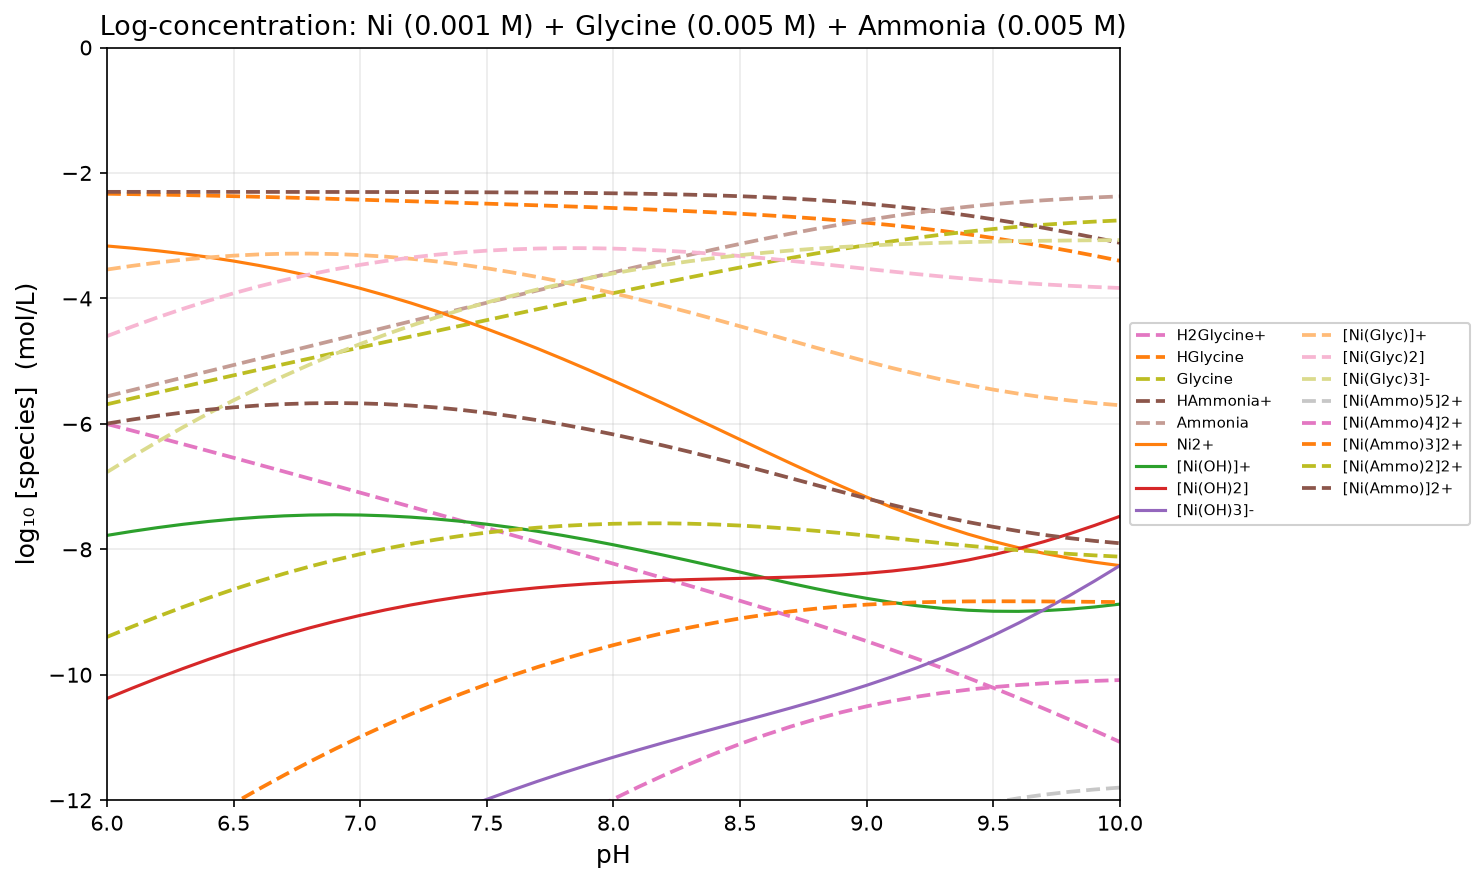

The table this chart was drawn from, first rows:
pH, H2O, H2Glycine+, HGlycine, Glycine, HAmmonia+, Ammonia, Ni2+, [Ni(OH)]+, [Ni(OH)2], [Ni(OH)3]-, [Ni4(OH)4]4+, [Ni(Glyc)]+, [Ni(Glyc)2], [Ni(Glyc)3]-, [Ni(Ammo)5]2+, [Ni(Ammo)6]2+, [Ni(Ammo)4]2+, [Ni(Ammo)3]2+, [Ni(Ammo)2]2+, [Ni(Ammo)]2+, [Ni(OH)2](s)
6, -2.200000e-01, -6.001814e+00, -2.331814e+00, -5.687987e+00, -2.301356e+00, -5.561356e+00, -3.164157e+00, -7.777985e+00, -1.037798e+01, -1.516416e+01, -1.592897e+01, -3.539799e+00, -4.601613e+00, -6.769600e+00, -2.264094e+01, -2.823230e+01, -1.773958e+01, -1.330823e+01, -9.396870e+00, -5.995514e+00, -5.000000e+01
6.1, -2.200000e-01, -6.107811e+00, -2.337811e+00, -5.593984e+00, -2.301432e+00, -5.461432e+00, -3.199069e+00, -7.712896e+00, -1.021290e+01, -1.489907e+01, -1.566862e+01, -3.480708e+00, -4.448519e+00, -6.522503e+00, -2.217623e+01, -2.766766e+01, -1.737480e+01, -1.304337e+01, -9.231934e+00, -5.930501e+00, -5.000000e+01
6.2, -2.200000e-01, -6.214643e+00, -2.344643e+00, -5.500816e+00, -2.301525e+00, -5.361525e+00, -3.239971e+00, -7.653799e+00, -1.005380e+01, -1.463997e+01, -1.543223e+01, -3.428442e+00, -4.303085e+00, -6.283901e+00, -2.171760e+01, -2.710912e+01, -1.701607e+01, -1.278455e+01, -9.073021e+00, -5.871496e+00, -5.000000e+01
6.3, -2.200000e-01, -6.322320e+00, -2.352320e+00, -5.408492e+00, -2.301638e+00, -5.261638e+00, -3.287443e+00, -7.601271e+00, -9.901271e+00, -1.438744e+01, -1.522212e+01, -3.383590e+00, -4.165910e+00, -6.054403e+00, -2.126563e+01, -2.655727e+01, -1.666399e+01, -1.253236e+01, -8.920719e+00, -5.819081e+00, -5.000000e+01
6.4, -2.200000e-01, -6.430828e+00, -2.360828e+00, -5.317001e+00, -2.301776e+00, -5.161776e+00, -3.342014e+00, -7.555842e+00, -9.755842e+00, -1.414201e+01, -1.504040e+01, -3.346670e+00, -4.037498e+00, -5.834499e+00, -2.082089e+01, -2.601267e+01, -1.631912e+01, -1.228734e+01, -8.775565e+00, -5.773790e+00, -5.000000e+01
6.5, -2.200000e-01, -6.540132e+00, -2.370132e+00, -5.226304e+00, -2.301944e+00, -5.061944e+00, -3.404149e+00, -7.517976e+00, -9.617976e+00, -1.390415e+01, -1.488894e+01, -3.318108e+00, -3.918239e+00, -5.624544e+00, -2.038387e+01, -2.547581e+01, -1.598192e+01, -1.204998e+01, -8.638037e+00, -5.736093e+00, -5.000000e+01
6.6, -2.200000e-01, -6.650171e+00, -2.380171e+00, -5.136343e+00, -2.302150e+00, -4.962150e+00, -3.474235e+00, -7.488063e+00, -9.488063e+00, -1.367424e+01, -1.476929e+01, -3.298234e+00, -3.808404e+00, -5.424748e+00, -1.995499e+01, -2.494714e+01, -1.565284e+01, -1.182069e+01, -8.508536e+00, -5.706386e+00, -5.000000e+01
6.7, -2.200000e-01, -6.760868e+00, -2.390868e+00, -5.047041e+00, -2.302405e+00, -4.862405e+00, -3.552580e+00, -7.466408e+00, -9.366408e+00, -1.345258e+01, -1.468267e+01, -3.287276e+00, -3.708144e+00, -5.235184e+00, -1.953460e+01, -2.442701e+01, -1.533220e+01, -1.159979e+01, -8.387390e+00, -5.684985e+00, -5.000000e+01
6.8, -2.200000e-01, -6.872133e+00, -2.402133e+00, -4.958305e+00, -2.302719e+00, -4.762719e+00, -3.639404e+00, -7.453231e+00, -9.253231e+00, -1.323940e+01, -1.462996e+01, -3.285364e+00, -3.617497e+00, -5.055802e+00, -1.912300e+01, -2.391572e+01, -1.502028e+01, -1.138756e+01, -8.274842e+00, -5.672123e+00, -5.000000e+01
6.9, -2.200000e-01, -6.983867e+00, -2.413867e+00, -4.870040e+00, -2.303109e+00, -4.663109e+00, -3.734842e+00, -7.448669e+00, -9.148669e+00, -1.303484e+01, -1.461171e+01, -3.292536e+00, -3.536403e+00, -4.886443e+00, -1.872039e+01, -2.341350e+01, -1.471728e+01, -1.118417e+01, -8.171061e+00, -5.667952e+00, -5.000000e+01
7, -2.200000e-01, -7.095972e+00, -2.425972e+00, -4.782145e+00, -2.303596e+00, -4.563596e+00, -3.838949e+00, -7.452777e+00, -9.052777e+00, -1.283895e+01, -1.462814e+01, -3.308749e+00, -3.464721e+00, -4.726866e+00, -1.832693e+01, -2.292053e+01, -1.442333e+01, -1.098974e+01, -8.076142e+00, -5.672545e+00, -5.000000e+01
7.1, -2.200000e-01, -7.208357e+00, -2.438357e+00, -4.694529e+00, -2.304205e+00, -4.464205e+00, -3.951699e+00, -7.465527e+00, -8.965527e+00, -1.265170e+01, -1.467914e+01, -3.333883e+00, -3.402240e+00, -4.576769e+00, -1.794272e+01, -2.243693e+01, -1.413852e+01, -1.080431e+01, -7.990109e+00, -5.685904e+00, -5.000000e+01
7.2, -2.200000e-01, -7.320943e+00, -2.450943e+00, -4.607116e+00, -2.304968e+00, -4.364968e+00, -4.072989e+00, -7.486817e+00, -8.886817e+00, -1.247299e+01, -1.476430e+01, -3.367760e+00, -3.348703e+00, -4.435818e+00, -1.756783e+01, -2.196280e+01, -1.386286e+01, -1.062789e+01, -7.912926e+00, -5.707958e+00, -5.000000e+01
7.3, -2.200000e-01, -7.433676e+00, -2.463676e+00, -4.519849e+00, -2.305927e+00, -4.265927e+00, -4.202639e+00, -7.516467e+00, -8.816467e+00, -1.230264e+01, -1.488290e+01, -3.410143e+00, -3.303819e+00, -4.303667e+00, -1.720227e+01, -2.149820e+01, -1.359635e+01, -1.046042e+01, -7.844494e+00, -5.738566e+00, -5.000000e+01
7.4, -2.200000e-01, -7.546529e+00, -2.476529e+00, -4.432702e+00, -2.307132e+00, -4.167132e+00, -4.340393e+00, -7.554221e+00, -8.754221e+00, -1.214039e+01, -1.503392e+01, -3.460750e+00, -3.267279e+00, -4.179981e+00, -1.684605e+01, -2.104318e+01, -1.333892e+01, -1.030179e+01, -7.784657e+00, -5.777525e+00, -5.000000e+01
7.5, -2.200000e-01, -7.659511e+00, -2.489511e+00, -4.345683e+00, -2.308646e+00, -4.068646e+00, -4.485920e+00, -7.599748e+00, -8.699748e+00, -1.198592e+01, -1.521603e+01, -3.519259e+00, -3.238769e+00, -4.064453e+00, -1.649915e+01, -2.059779e+01, -1.309050e+01, -1.015186e+01, -7.733212e+00, -5.824566e+00, -5.000000e+01
7.6, -2.200000e-01, -7.772665e+00, -2.502665e+00, -4.258838e+00, -2.310547e+00, -3.970547e+00, -4.638816e+00, -7.652644e+00, -8.652644e+00, -1.183882e+01, -1.542761e+01, -3.585309e+00, -3.217974e+00, -3.956812e+00, -1.616155e+01, -2.016210e+01, -1.285100e+01, -1.001046e+01, -7.689911e+00, -5.879363e+00, -5.000000e+01
7.7, -2.200000e-01, -7.886073e+00, -2.516073e+00, -4.172246e+00, -2.312933e+00, -3.872933e+00, -4.798609e+00, -7.712437e+00, -8.612437e+00, -1.169861e+01, -1.566678e+01, -3.658510e+00, -3.204583e+00, -3.856829e+00, -1.583327e+01, -1.973621e+01, -1.262034e+01, -9.877408e+00, -7.654475e+00, -5.941542e+00, -5.000000e+01
7.8, -2.200000e-01, -7.999847e+00, -2.529847e+00, -4.086020e+00, -2.315922e+00, -3.775922e+00, -4.964767e+00, -7.778594e+00, -8.578594e+00, -1.156477e+01, -1.593141e+01, -3.738442e+00, -3.198289e+00, -3.764309e+00, -1.551438e+01, -1.932030e+01, -1.239846e+01, -9.752534e+00, -7.626612e+00, -6.010689e+00, -5.000000e+01
7.9, -2.200000e-01, -8.114127e+00, -2.544127e+00, -4.000300e+00, -2.319661e+00, -3.679661e+00, -5.136703e+00, -7.850530e+00, -8.550530e+00, -1.143670e+01, -1.621916e+01, -3.824657e+00, -3.198784e+00, -3.679084e+00, -1.520501e+01, -1.891467e+01, -1.218535e+01, -9.635686e+00, -7.606025e+00, -6.086364e+00, -5.000000e+01
8, -2.200000e-01, -8.229071e+00, -2.559071e+00, -3.915243e+00, -2.324327e+00, -3.584327e+00, -5.313780e+00, -7.927607e+00, -8.527607e+00, -1.131378e+01, -1.652747e+01, -3.916678e+00, -3.205749e+00, -3.600992e+00, -1.490542e+01, -1.851974e+01, -1.198109e+01, -9.526761e+00, -7.592434e+00, -6.168107e+00, -5.000000e+01
8.1, -2.200000e-01, -8.344852e+00, -2.574852e+00, -3.831024e+00, -2.330135e+00, -3.490135e+00, -5.495312e+00, -8.009139e+00, -8.509139e+00, -1.119531e+01, -1.685359e+01, -4.013991e+00, -3.218843e+00, -3.529867e+00, -1.461599e+01, -1.813612e+01, -1.178585e+01, -9.425717e+00, -7.585582e+00, -6.255447e+00, -5.000000e+01
8.2, -2.200000e-01, -8.461655e+00, -2.591655e+00, -3.747828e+00, -2.337342e+00, -3.397342e+00, -5.680549e+00, -8.094377e+00, -8.494377e+00, -1.108055e+01, -1.719454e+01, -4.116032e+00, -3.237688e+00, -3.465516e+00, -1.433726e+01, -1.776460e+01, -1.159992e+01, -9.332574e+00, -7.585233e+00, -6.347891e+00, -5.000000e+01
8.3, -2.200000e-01, -8.579683e+00, -2.609683e+00, -3.665855e+00, -2.346251e+00, -3.306251e+00, -5.868664e+00, -8.182491e+00, -8.482491e+00, -1.096866e+01, -1.754700e+01, -4.222174e+00, -3.261857e+00, -3.407712e+00, -1.406992e+01, -1.740617e+01, -1.142367e+01, -9.247416e+00, -7.591166e+00, -6.444915e+00, -5.000000e+01
8.4, -2.200000e-01, -8.699156e+00, -2.629156e+00, -3.585329e+00, -2.357216e+00, -3.217216e+00, -6.058717e+00, -8.272544e+00, -8.472544e+00, -1.085872e+01, -1.790721e+01, -4.331701e+00, -3.290857e+00, -3.356186e+00, -1.381480e+01, -1.706201e+01, -1.125758e+01, -9.170366e+00, -7.603149e+00, -6.545933e+00, -5.000000e+01
8.5, -2.200000e-01, -8.820330e+00, -2.650330e+00, -3.506502e+00, -2.370641e+00, -3.130641e+00, -6.249633e+00, -8.363461e+00, -8.463461e+00, -1.074963e+01, -1.827088e+01, -4.443790e+00, -3.324120e+00, -3.310622e+00, -1.357284e+01, -1.673348e+01, -1.110220e+01, -9.101555e+00, -7.620914e+00, -6.650274e+00, -5.000000e+01
8.6, -2.200000e-01, -8.943498e+00, -2.673498e+00, -3.429671e+00, -2.386973e+00, -3.046973e+00, -6.440169e+00, -8.453997e+00, -8.453997e+00, -1.064017e+01, -1.863302e+01, -4.557495e+00, -3.360993e+00, -3.270664e+00, -1.334504e+01, -1.642201e+01, -1.095806e+01, -9.041089e+00, -7.644116e+00, -6.757142e+00, -5.000000e+01
8.7, -2.200000e-01, -9.069007e+00, -2.699007e+00, -3.355179e+00, -2.406700e+00, -2.966700e+00, -6.628898e+00, -8.542725e+00, -8.442725e+00, -1.052890e+01, -1.898794e+01, -4.671732e+00, -3.400738e+00, -3.235918e+00, -1.313240e+01, -1.612910e+01, -1.082570e+01, -8.988998e+00, -7.672298e+00, -6.865598e+00, -5.000000e+01
8.8, -2.200000e-01, -9.197249e+00, -2.727249e+00, -3.283421e+00, -2.430326e+00, -2.890326e+00, -6.814214e+00, -8.628042e+00, -8.428042e+00, -1.041421e+01, -1.932920e+01, -4.785290e+00, -3.442539e+00, -3.205960e+00, -1.293584e+01, -1.585617e+01, -1.070552e+01, -8.945191e+00, -7.704865e+00, -6.974540e+00, -5.000000e+01
8.9, -2.200000e-01, -9.328661e+00, -2.758661e+00, -3.214833e+00, -2.458351e+00, -2.818351e+00, -6.994369e+00, -8.708197e+00, -8.408197e+00, -1.029437e+01, -1.964982e+01, -4.896857e+00, -3.485518e+00, -3.180351e+00, -1.275612e+01, -1.560448e+01, -1.059777e+01, -8.909422e+00, -7.741071e+00, -7.082720e+00, -5.000000e+01
9, -2.200000e-01, -9.463701e+00, -2.793701e+00, -3.149874e+00, -2.491242e+00, -2.751242e+00, -7.167537e+00, -8.781364e+00, -8.381364e+00, -1.016754e+01, -1.994249e+01, -5.005065e+00, -3.528767e+00, -3.158641e+00, -1.259375e+01, -1.537499e+01, -1.050250e+01, -8.881262e+00, -7.780020e+00, -7.188779e+00, -5.000000e+01
9.1, -2.200000e-01, -9.602824e+00, -2.832824e+00, -3.088997e+00, -2.529394e+00, -2.689394e+00, -7.331912e+00, -8.845739e+00, -8.345739e+00, -1.003191e+01, -2.019999e+01, -5.108563e+00, -3.571387e+00, -3.140384e+00, -1.244888e+01, -1.516828e+01, -1.041949e+01, -8.860095e+00, -7.820700e+00, -7.291306e+00, -5.000000e+01
9.2, -2.200000e-01, -9.746439e+00, -2.876439e+00, -3.032611e+00, -2.573102e+00, -2.633102e+00, -7.485830e+00, -8.899658e+00, -8.299658e+00, -9.885830e+00, -2.041567e+01, -5.206096e+00, -3.612535e+00, -3.125147e+00, -1.232134e+01, -1.498444e+01, -1.034824e+01, -8.845135e+00, -7.862034e+00, -7.388932e+00, -5.000000e+01
9.3, -2.200000e-01, -9.894875e+00, -2.924875e+00, -2.981048e+00, -2.622526e+00, -2.582526e+00, -7.627895e+00, -8.941722e+00, -8.241722e+00, -9.727895e+00, -2.058392e+01, -5.296597e+00, -3.651472e+00, -3.112520e+00, -1.221052e+01, -1.482305e+01, -1.028800e+01, -8.835472e+00, -7.902946e+00, -7.480421e+00, -5.000000e+01
9.4, -2.200000e-01, -1.004835e+01, -2.978348e+00, -2.934520e+00, -2.677682e+00, -2.537682e+00, -7.757080e+00, -8.970908e+00, -8.170908e+00, -9.557080e+00, -2.070067e+01, -5.379255e+00, -3.687603e+00, -3.102123e+00, -1.211549e+01, -1.468317e+01, -1.023781e+01, -8.830126e+00, -7.942444e+00, -7.564762e+00, -5.000000e+01
9.5, -2.200000e-01, -1.020693e+01, -3.036935e+00, -2.893107e+00, -2.738436e+00, -2.498436e+00, -7.872808e+00, -8.986636e+00, -8.086636e+00, -9.372808e+00, -2.076358e+01, -5.453570e+00, -3.720505e+00, -3.093612e+00, -1.203499e+01, -1.456342e+01, -1.019655e+01, -8.828117e+00, -7.979680e+00, -7.641244e+00, -5.000000e+01
9.6, -2.200000e-01, -1.037057e+01, -3.100570e+00, -2.856743e+00, -2.804520e+00, -2.464520e+00, -7.974969e+00, -8.988797e+00, -7.988797e+00, -9.174969e+00, -2.077222e+01, -5.519367e+00, -3.749937e+00, -3.086680e+00, -1.196757e+01, -1.446209e+01, -1.016305e+01, -8.828528e+00, -8.014009e+00, -7.709489e+00, -5.000000e+01
9.7, -2.200000e-01, -1.053905e+01, -3.169054e+00, -2.825226e+00, -2.875554e+00, -2.435554e+00, -8.063897e+00, -8.977724e+00, -7.877724e+00, -8.963897e+00, -2.072793e+01, -5.576778e+00, -3.775832e+00, -3.081058e+00, -1.191167e+01, -1.437722e+01, -1.013611e+01, -8.830560e+00, -8.045005e+00, -7.769451e+00, -5.000000e+01
9.8, -2.200000e-01, -1.071207e+01, -3.242073e+00, -2.798245e+00, -2.951085e+00, -2.411085e+00, -8.140299e+00, -8.954126e+00, -7.754126e+00, -8.740299e+00, -2.063354e+01, -5.626199e+00, -3.798272e+00, -3.076517e+00, -1.186572e+01, -1.430681e+01, -1.011464e+01, -8.833554e+00, -8.072469e+00, -7.821384e+00, -5.000000e+01
9.9, -2.200000e-01, -1.088923e+01, -3.319233e+00, -2.775406e+00, -3.030616e+00, -2.390616e+00, -8.205162e+00, -8.918989e+00, -7.618989e+00, -8.505162e+00, -2.049299e+01, -5.668222e+00, -3.817455e+00, -3.072861e+00, -1.182824e+01, -1.424885e+01, -1.009762e+01, -8.837008e+00, -8.096393e+00, -7.865777e+00, -5.000000e+01
10, -2.200000e-01, -1.107009e+01, -3.400093e+00, -2.756266e+00, -3.113639e+00, -2.373639e+00, -8.259647e+00, -8.873474e+00, -7.473474e+00, -8.259647e+00, -2.031093e+01, -5.703567e+00, -3.833660e+00, -3.069926e+00, -1.179784e+01, -1.420148e+01, -1.008420e+01, -8.840565e+00, -8.116925e+00, -7.903286e+00, -5.000000e+01
